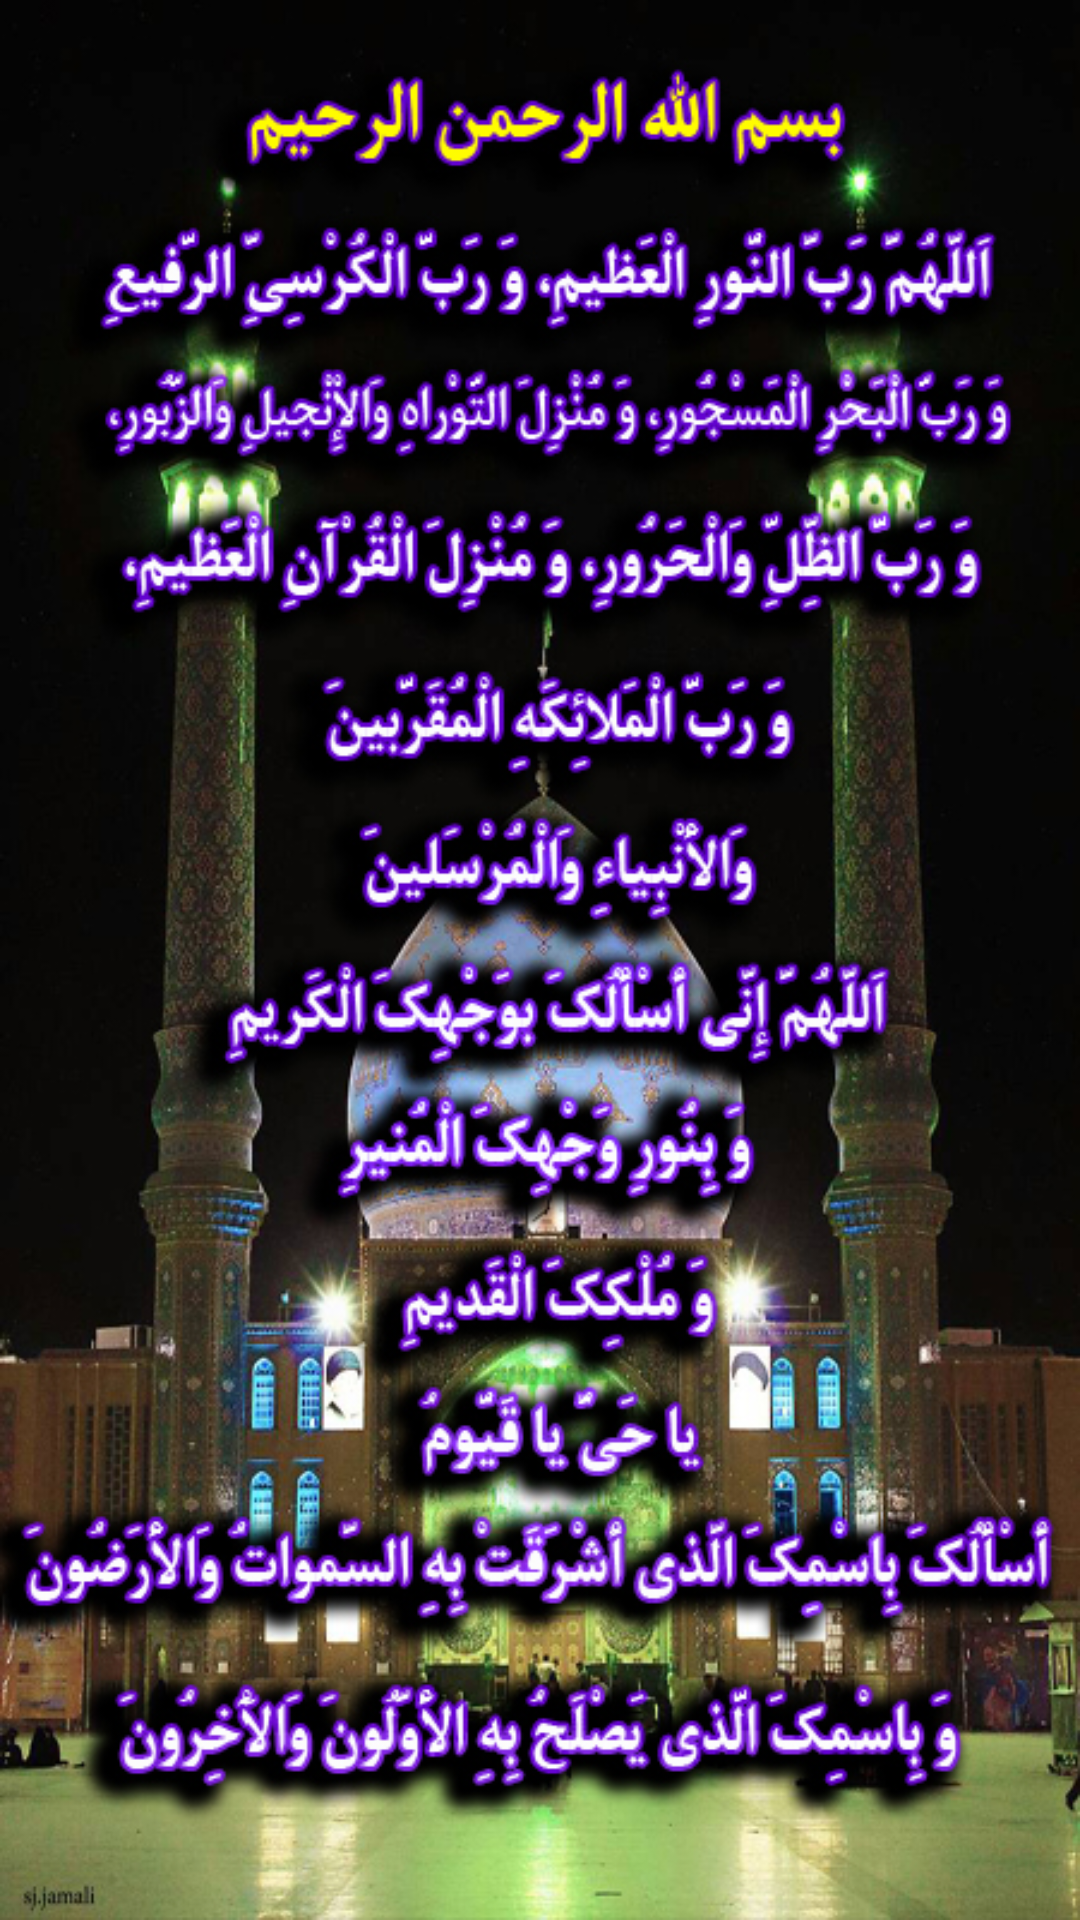

Produce the Android XML layout that renders to this screen, including the resource entries it uses.
<!-- AndroidManifest.xml: application theme AppTheme -->
<!-- res/layout/activity_doa_ahd.xml -->
<?xml version="1.0" encoding="utf-8"?>
<RelativeLayout xmlns:android="http://schemas.android.com/apk/res/android"
    xmlns:app="http://schemas.android.com/apk/res-auto"
    xmlns:tools="http://schemas.android.com/tools"
    android:id="@+id/activity_doa_ahd"
    android:layout_width="match_parent"
    android:background="@drawable/ahd1"
    android:layout_height="match_parent"

    tools:context="com.example.ali.shiva.DoaAhdActivity">


</RelativeLayout>
<!-- resources referenced by this layout -->
<resources>
  <!-- drawable ahd1: jpg bitmap (drawable, 446526 bytes) -->
  <style name="AppTheme" parent="AppTheme.Base">
          
  
      </style>
  <style name="AppTheme.Base" parent="Theme.AppCompat.Light.DarkActionBar">
          <item name="windowNoTitle">true</item>
          <item name="windowActionBar">false</item>
          <item name="colorPrimary">@color/colorPrimary</item>
          <item name="colorPrimaryDark">@color/colorPrimaryDark</item>
          <item name="colorAccent">@color/colorAccent</item>
      </style>
  <color name="colorPrimary">#3F51B5</color>
  <color name="colorPrimaryDark">#303F9F</color>
  <color name="colorAccent">#008df2</color>
</resources>
